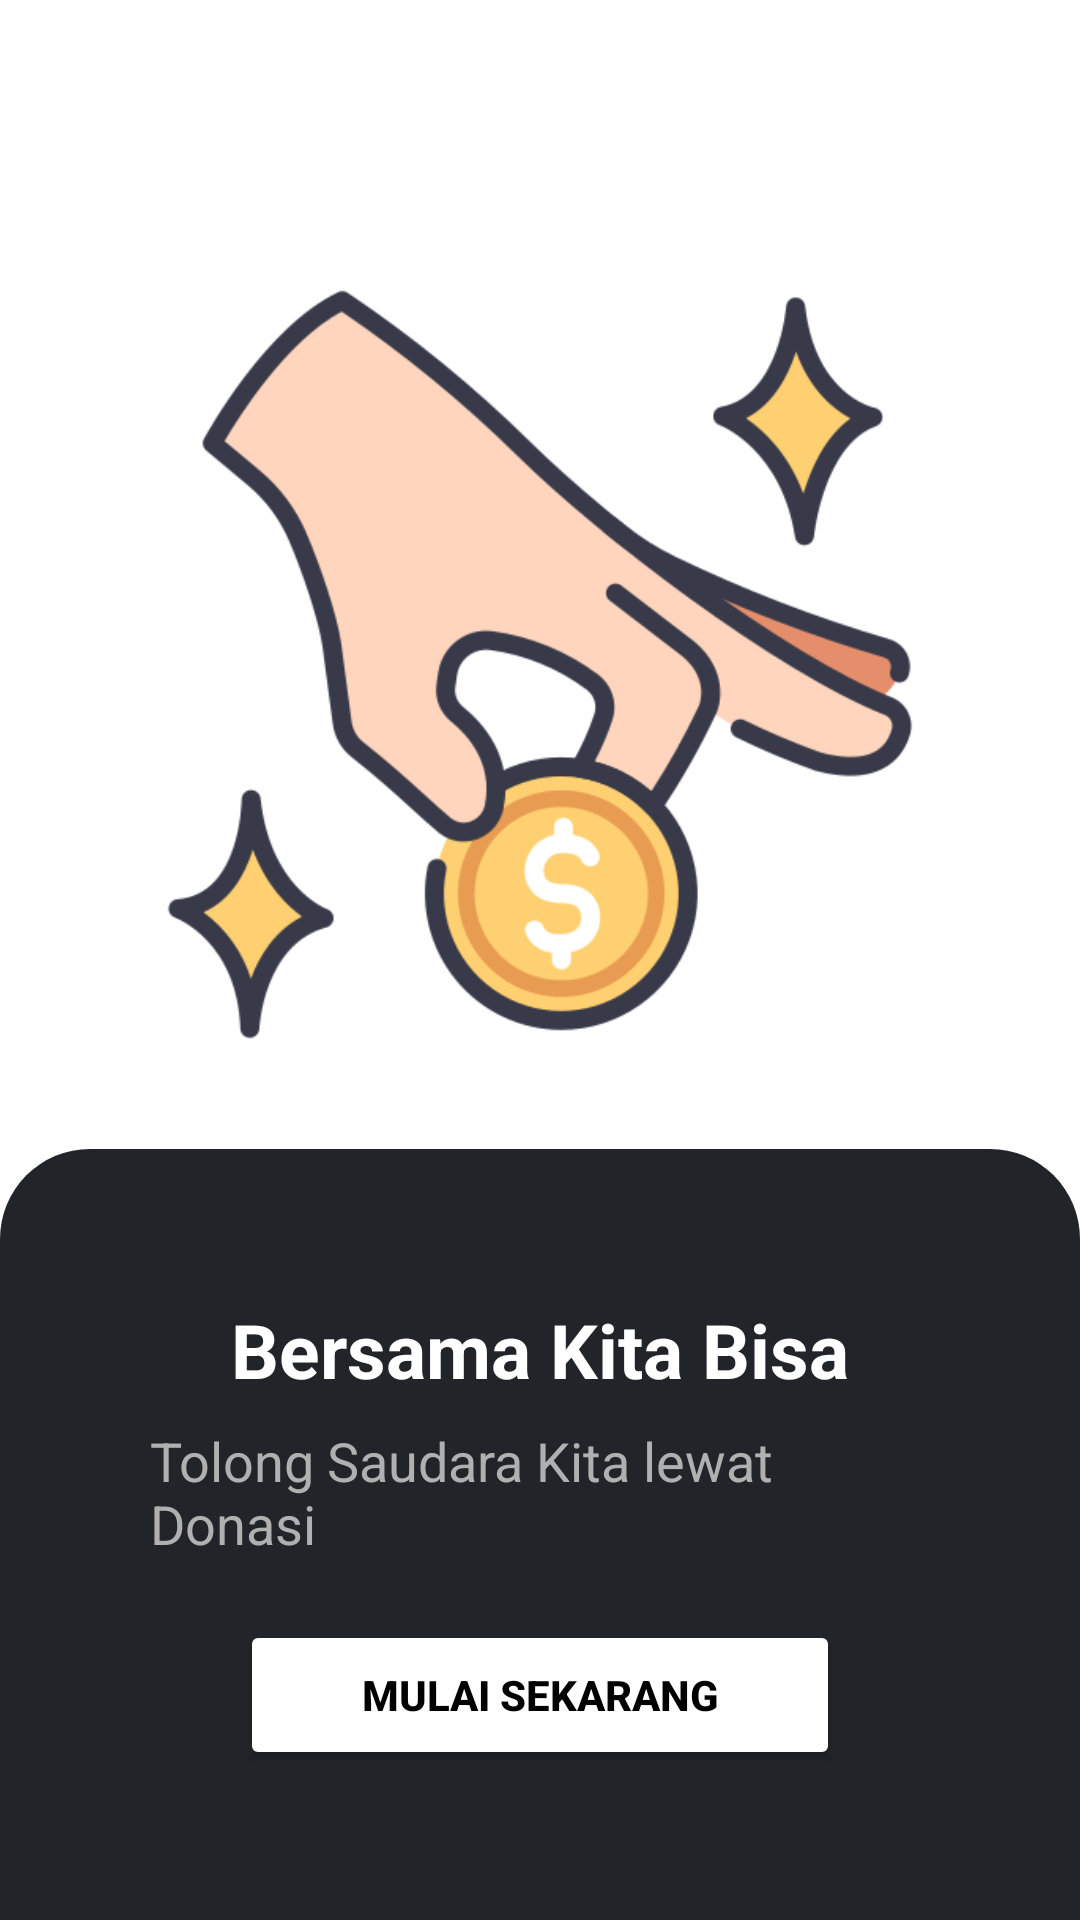

Write the Android layout XML for this screen, with the resource values it uses.
<!-- AndroidManifest.xml: application theme Theme.Iniprojectpbp -->
<!-- res/layout/activity_main.xml -->
<?xml version="1.0" encoding="utf-8"?>
<androidx.constraintlayout.widget.ConstraintLayout xmlns:android="http://schemas.android.com/apk/res/android"
    xmlns:app="http://schemas.android.com/apk/res-auto"
    android:layout_width="match_parent"
    android:layout_height="match_parent"
    android:background="@color/white">

    
    <ImageView
        android:id="@+id/imgDonation"
        android:layout_width="272dp"
        android:layout_height="269dp"
        android:layout_marginTop="60dp"
        android:contentDescription="donation image"
        android:src="@drawable/ic_donation"
        app:layout_constraintBottom_toTopOf="@+id/containerBox"
        app:layout_constraintEnd_toEndOf="parent"
        app:layout_constraintStart_toStartOf="parent"
        app:layout_constraintTop_toTopOf="parent" />

    
    <LinearLayout
        android:id="@+id/containerBox"
        android:layout_width="match_parent"
        android:layout_height="wrap_content"
        android:background="@drawable/rounded_black"
        android:orientation="vertical"
        android:padding="50dp"
        app:layout_constraintBottom_toBottomOf="parent"
        app:layout_constraintEnd_toEndOf="parent"
        app:layout_constraintHorizontal_bias="0.0"
        app:layout_constraintStart_toStartOf="parent">

        
        <TextView
            android:id="@+id/tvTitle"
            android:layout_width="wrap_content"
            android:layout_height="wrap_content"
            android:layout_gravity="center"
            android:text="Bersama Kita Bisa"
            android:textColor="@android:color/white"
            android:textSize="25sp"
            android:textStyle="bold" />

        
        <TextView
            android:id="@+id/tvSubtitle"
            android:layout_width="wrap_content"
            android:layout_height="wrap_content"
            android:layout_gravity="center"
            android:layout_marginTop="8dp"
            android:text="Tolong Saudara Kita lewat Donasi"
            android:textColor="#B0B0B0"
            android:textSize="18sp" />

        
        <Button
            android:id="@+id/btnMulai"
            android:layout_width="200dp"
            android:layout_height="50dp"
            android:layout_gravity="center"
            android:layout_marginTop="20dp"
            android:backgroundTint="@android:color/white"
            android:strokeColor="@android:color/black"
            android:text="MULAI SEKARANG"
            android:textColor="@android:color/black"
            android:textStyle="bold"
            app:cornerRadius="25dp" />

    </LinearLayout>

</androidx.constraintlayout.widget.ConstraintLayout>
<!-- resources referenced by this layout -->
<resources>
  <color name="white">#FFFFFFFF</color>
  <!-- drawable ic_donation: png bitmap (drawable, 51703 bytes) -->
  <!-- drawable rounded_black (drawable) -->
  <shape xmlns:android="http://schemas.android.com/apk/res/android"
      android:shape="rectangle">
  
      <solid android:color="#212529"/> 
  
      
      <corners
          android:topLeftRadius="30dp"
          android:topRightRadius="30dp"
          android:bottomLeftRadius="0dp"
          android:bottomRightRadius="0dp"/>
  </shape>
  <style name="Theme.Iniprojectpbp" parent="Base.Theme.Iniprojectpbp" />
  <style name="Base.Theme.Iniprojectpbp" parent="Theme.Material3.DayNight.NoActionBar">
          
          
      </style>
</resources>
